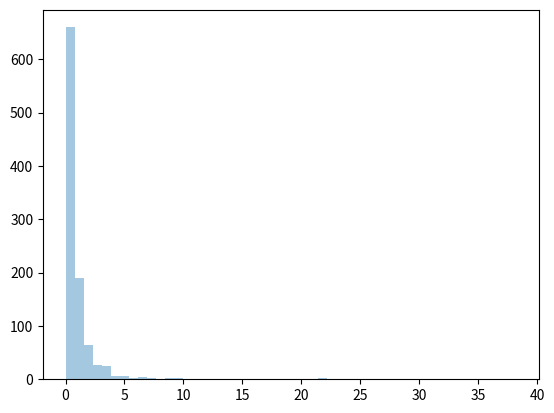

This chart was generated by the following Python code:
"""

    Pareto Distribution
    
    A distribution following Pareto's law i.e. 80-20 distribution (20% factors cause 80% outcome).
    
    It has two parameter:
        a - shape parameter.
        size - The shape of the returned array.

"""

# Draw out a sample for pareto distribution with shape of 2 with size 2x3:

from numpy import random

x = random.pareto(a=1, size=(2, 3))

print(x)



# ----------------------------------------------------- Visualization of Pareto Distribution---------------------


from numpy import random
import matplotlib.pyplot as plt
import seaborn as sns 

sns.distplot(random.pareto(a=2, size=1000), kde=False)

plt.show()

